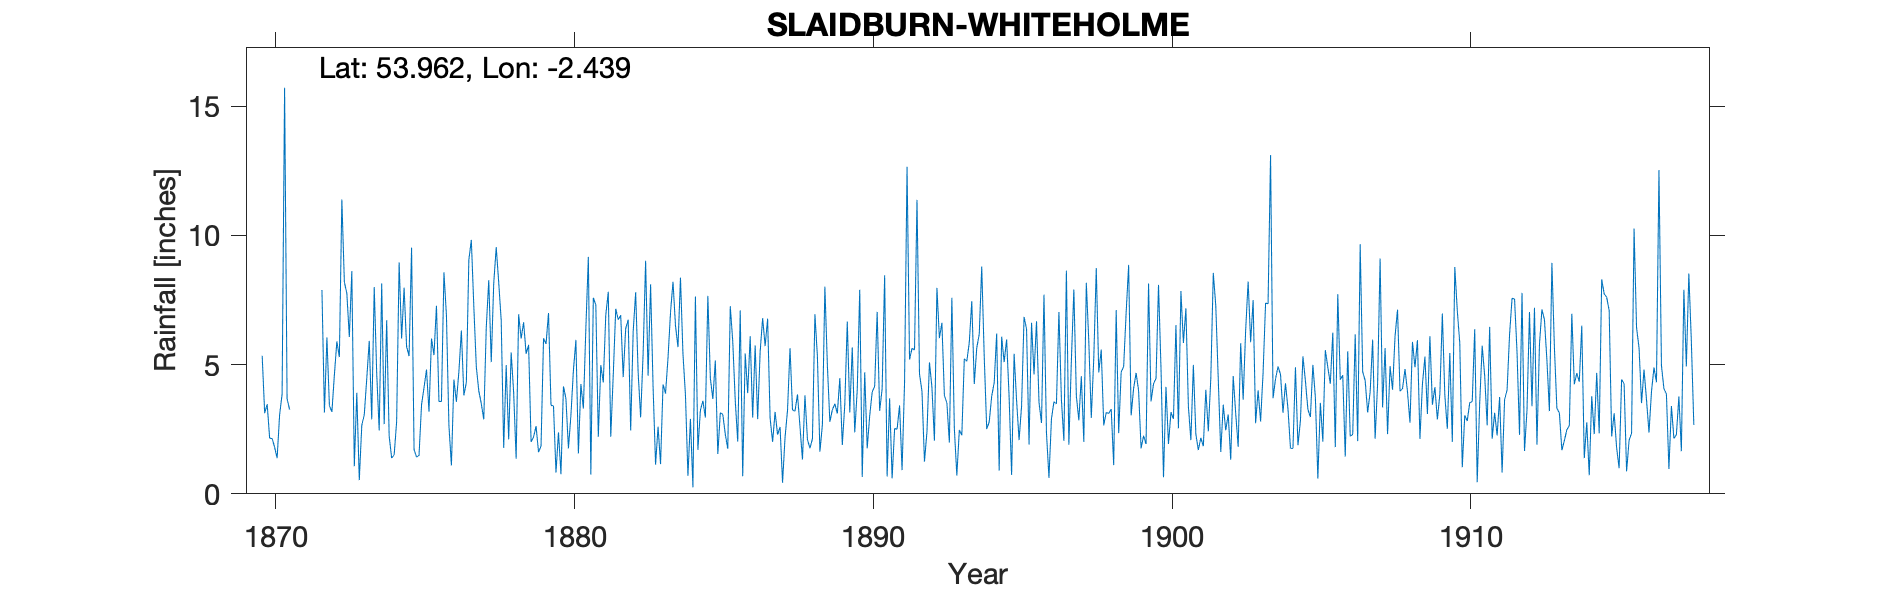

The table this chart was drawn from, first rows:
SLAIDBURN WHITEHOLME, , , , , , , , , , , , , , , , , , , , , , , 
Grid ref, SD713519, Long, -2.439, Lat, 53.96, Elevation, 475, ft, , , , , , , , , , , , , , , 
Station no, RR1103, , , , , , , , , , , , , , , , , , , , , , 
, 1870, 1871, 1872, 1873, 1874, 1875, 1876, 1877, 1878, 1879, 1880, 1881, 1882, 1883, 1884, 1885, 1886, 1887, 1888, 1889, 1890, 1891, 1892
January, 5.34, , 7.89, 8.62, 8.14, 9.53, 3.58, 9.83, 6.71, 2.01, 0.76, 0.75, 6.91, 8.11, 8.37, 4.48, 7.1, 2.93, 2.6, 2.79, 7.9, 3.7, 4.64
February, 3.12, , 3.15, 1.07, 2.7, 1.71, 8.57, 7.25, 1.78, 2.2, 4.16, 7.59, 4.52, 4.13, 5.41, 3.67, 0.68, 2.01, 1.33, 3.25, 0.65, 0.6, 3.97
March, 3.47, , 6.05, 3.91, 6.72, 1.42, 6.91, 4.92, 4.98, 2.62, 3.68, 7.31, 6.4, 1.13, 3.83, 5.16, 5.43, 3.17, 3.81, 3.49, 4.7, 2.53, 1.25
April, 2.15, , 3.41, 0.53, 2.23, 1.49, 2.65, 3.98, 2.11, 1.61, 1.76, 2.21, 6.74, 2.6, 0.7, 1.54, 3.9, 2.29, 2.1, 3.11, 1.76, 2.5, 2.4
May, 2.14, , 3.17, 2.65, 1.39, 3.45, 1.1, 3.49, 5.47, 1.85, 3.04, 4.98, 2.45, 1.15, 2.9, 3.14, 6.1, 2.59, 1.76, 4.48, 3.02, 3.42, 5.09
June, 1.8, , 4.61, 3.06, 1.5, 4.11, 4.42, 2.88, 3.92, 6.02, 4.78, 4.31, 6.27, 4.23, 0.25, 3.07, 2.95, 0.43, 2.13, 1.89, 3.94, 0.92, 4.12
July, 1.38, , 5.9, 4.46, 2.79, 4.81, 3.56, 6.44, 1.36, 5.8, 5.96, 6.92, 7.8, 3.88, 7.64, 2.31, 5.74, 2.18, 6.95, 3.46, 4.16, 4.3, 2.06
August, 3.06, , 5.29, 5.92, 8.96, 3.18, 4.72, 8.27, 6.95, 7, 1.56, 7.82, 4.69, 5.27, 1.7, 1.74, 2.89, 3.25, 5.31, 6.67, 7.04, 12.66, 7.97
September, 3.86, , 11.39, 2.88, 6.01, 6.01, 6.32, 5.1, 6.01, 3.43, 4.25, 2.21, 2.96, 7.02, 3.24, 7.26, 5.5, 5.64, 1.63, 3.15, 3.21, 5.2, 6.03
October, 15.72, , 8.2, 8, 7.98, 5.37, 3.81, 8.15, 6.64, 3.4, 3.3, 4.6, 5.43, 8.21, 3.6, 5.9, 6.8, 3.25, 2.67, 5.67, 4.07, 5.63, 6.62
November, 3.68, , 7.76, 4.65, 5.7, 7.28, 4.31, 9.55, 5.42, 0.82, 6.41, 7.16, 9.02, 6.51, 2.95, 3.61, 5.72, 3.2, 8.02, 2.38, 8.46, 5.57, 3.8
December, 3.26, , 6.07, 2.45, 5.33, 3.57, 9.05, 8.18, 5.77, 2.38, 9.17, 6.74, 4.57, 5.68, 7.66, 2.02, 6.78, 3.85, 4.98, 4.03, 0.67, 11.38, 3.52
Total, 48.98, , 72.89, 48.2, 59.45, 51.93, 59, 78.04, 57.12, 39.14, 48.83, 62.6, 67.76, 57.92, 48.25, 43.9, 59.59, 34.79, 43.29, 44.37, 49.58, 58.41, 51.47
Calc annual, 48.98, 0, 72.89, 48.2, 59.45, 51.93, 59, 78.04, 57.12, 39.14, 48.83, 62.6, 67.76, 57.92, 48.25, 43.9, 59.59, 34.79, 43.29, 44.37, 49.58, 58.41, 51.47
Difference, 0, -46.01, 0, 0, 0, 0, 0, 0, 0, 0, 0, 0, 0, 0, 0, 0, 0, 0, 0, 0, 0, 0, 0
1871 total estimated, , , , , , , , , , , , , , , , , , , , , , , 
1909 total amended on record to 57.50 as…, , , , , , , , , , , , , , , , , , , , , , , 
1910 and 1911 totals crossed out on reco…, , , , , , , , , , , , , , , , , , , , , , , 
